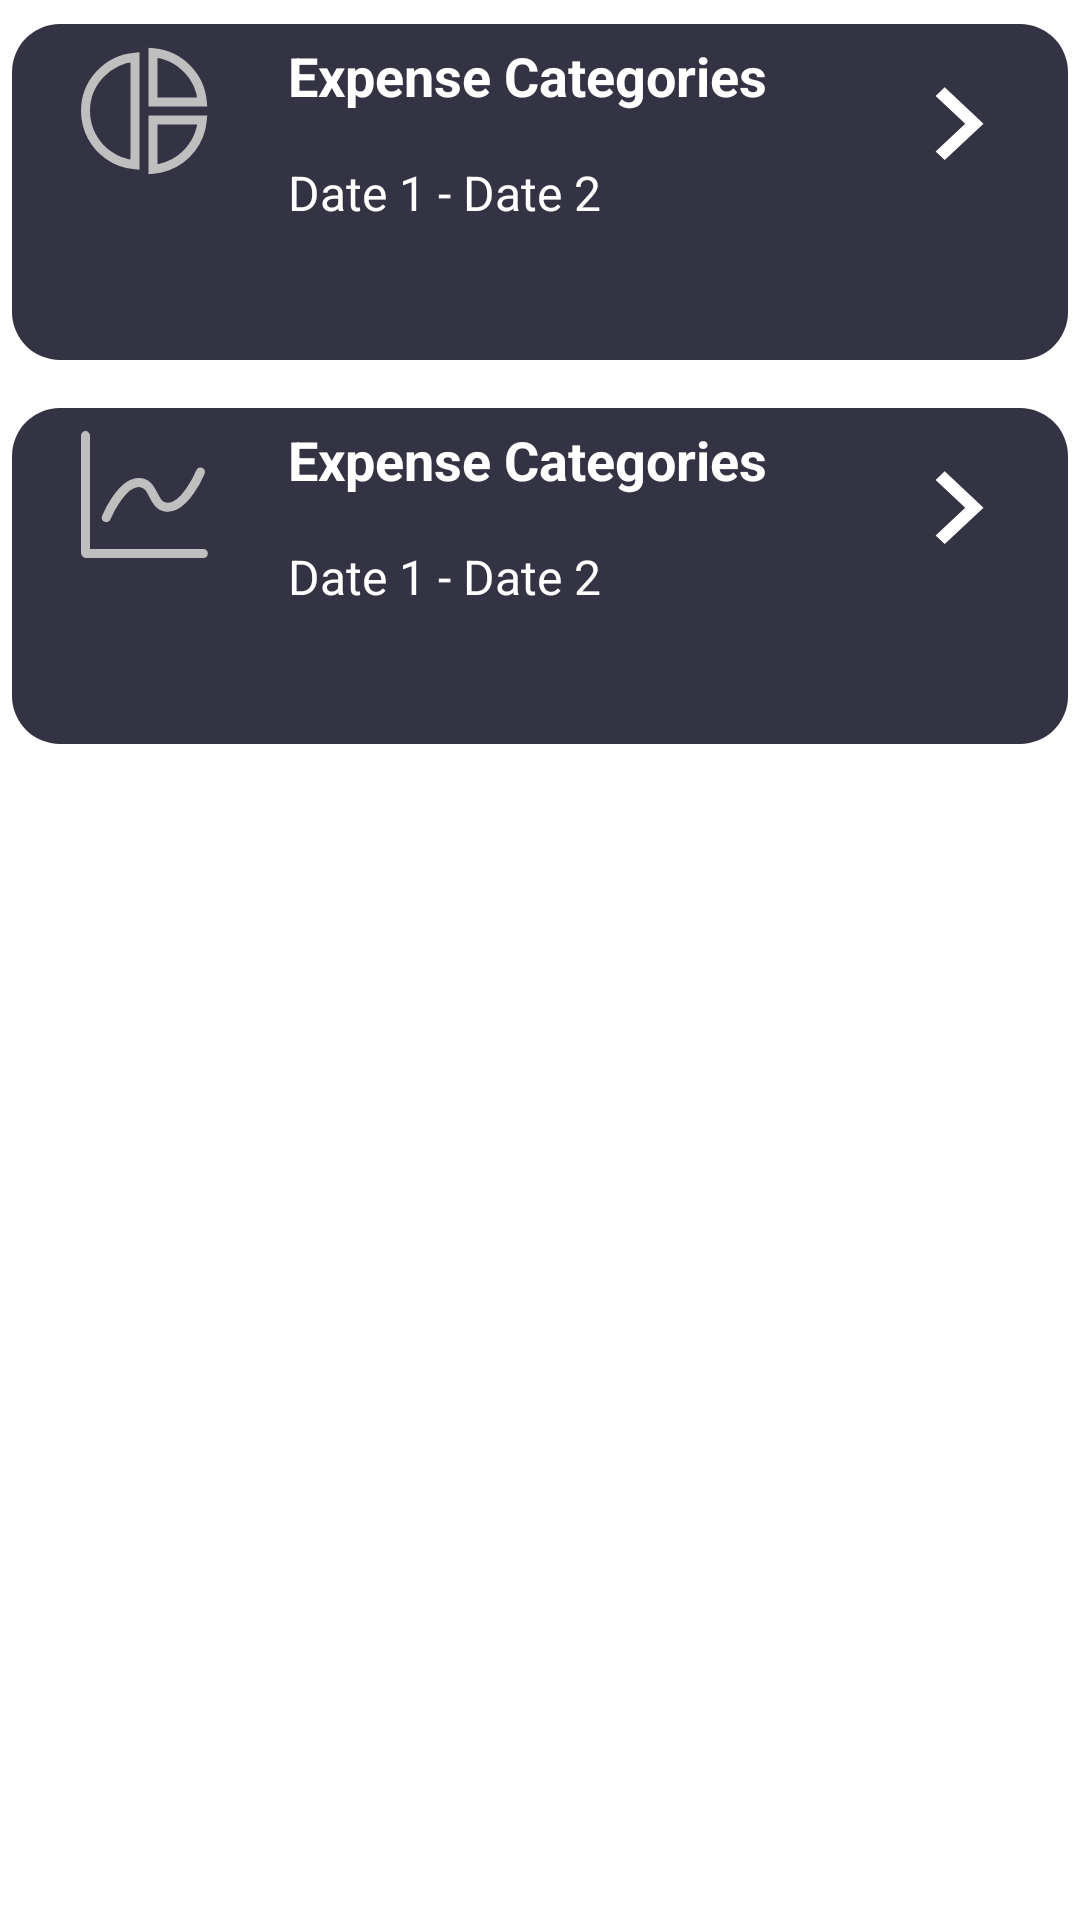

Produce the Android XML layout that renders to this screen, including the resource entries it uses.
<!-- AndroidManifest.xml: application theme AppTheme -->
<!-- res/layout/fragment_expenses_insight.xml -->
<?xml version="1.0" encoding="utf-8"?>
<androidx.constraintlayout.widget.ConstraintLayout xmlns:android="http://schemas.android.com/apk/res/android"
    xmlns:tools="http://schemas.android.com/tools"
    android:layout_width="match_parent"
    android:layout_height="match_parent"
    android:padding="4dp"
    xmlns:app="http://schemas.android.com/apk/res-auto">

    <androidx.constraintlayout.widget.ConstraintLayout
        android:id="@+id/cl_chart_categories"
        android:layout_width="0dp"
        android:layout_height="wrap_content"
        android:layout_marginTop="4dp"
        android:background="@drawable/shape_rounded_bg_expense"
        app:layout_constraintEnd_toEndOf="parent"
        app:layout_constraintStart_toStartOf="parent"
        app:layout_constraintTop_toTopOf="parent"
        android:focusable="true"
        android:clickable="true">

        <ImageView
            android:id="@+id/iv_chart_categories"
            android:layout_width="48dp"
            android:layout_height="48dp"
            android:layout_marginStart="16dp"
            app:layout_constraintStart_toStartOf="parent"
            app:layout_constraintTop_toTopOf="parent"
            app:srcCompat="@drawable/icon_pie_chart" />


        <TextView
            android:id="@+id/tv_insight_title_categories"
            style="@style/InsightTextStyle"
            android:layout_width="0dp"
            android:layout_height="wrap_content"
            android:layout_marginStart="24dp"
            android:layout_marginEnd="16dp"
            android:textStyle="bold"
            android:textSize="18dp"
            android:text="Expense Categories"
            app:layout_constraintEnd_toStartOf="@+id/iv_arrow_navigate_categories"
            app:layout_constraintStart_toEndOf="@+id/iv_chart_categories"
            app:layout_constraintTop_toTopOf="parent" />

        <TextView
            android:id="@+id/tv_insight_date_categories"
            style="@style/InsightTextStyle"
            android:layout_width="0dp"
            android:layout_height="wrap_content"
            android:layout_marginStart="24dp"
            android:layout_marginTop="16dp"
            android:layout_marginEnd="16dp"
            android:text="Date 1 - Date 2"
            app:layout_constraintEnd_toStartOf="@+id/iv_arrow_navigate_categories"
            app:layout_constraintStart_toEndOf="@+id/iv_chart_categories"
            app:layout_constraintTop_toBottomOf="@+id/tv_insight_title_categories" />

        <ImageView
            android:id="@+id/iv_arrow_navigate_categories"
            android:layout_width="wrap_content"
            android:layout_height="wrap_content"
            android:layout_marginTop="16dp"
            android:layout_marginEnd="24dp"
            app:layout_constraintEnd_toEndOf="parent"
            app:layout_constraintTop_toTopOf="parent"
            app:srcCompat="@drawable/icon_arrow_right_bright" />

        <LinearLayout
            android:id="@+id/linear_layout_insight_categories"
            android:layout_width="0dp"
            android:layout_height="wrap_content"
            android:layout_marginTop="16dp"
            android:padding="12dp"
            android:orientation="vertical"
            app:layout_constraintEnd_toEndOf="parent"
            app:layout_constraintStart_toStartOf="parent"
            app:layout_constraintTop_toBottomOf="@+id/tv_insight_date_categories">

            <TextView
                android:id="@+id/tv_insight_categories1"
                android:layout_width="match_parent"
                android:layout_height="wrap_content"
                style="@style/InsightTextStyle"
                android:visibility="gone"
                tools:text="Total Spending : RM1000"/>

            <TextView
                android:id="@+id/tv_insight_categories2"
                android:layout_width="match_parent"
                android:layout_height="wrap_content"
                style="@style/InsightTextStyle"
                android:visibility="gone"
                tools:text="Top Spending Categories" />

            <TextView
                android:id="@+id/tv_insight_categories3"
                android:layout_width="match_parent"
                android:layout_height="wrap_content"
                style="@style/InsightTextStyle"
                android:visibility="gone"
                tools:text="TextView"/>
        </LinearLayout>
    </androidx.constraintlayout.widget.ConstraintLayout>

    <androidx.constraintlayout.widget.ConstraintLayout
        android:id="@+id/cl_chart_monthly_expense"
        android:layout_width="0dp"
        android:layout_height="wrap_content"
        android:layout_marginTop="16dp"
        android:clickable="true"
        android:focusable="true"
        android:background="@drawable/shape_rounded_bg_expense"
        app:layout_constraintEnd_toEndOf="parent"
        app:layout_constraintHorizontal_bias="0.0"
        app:layout_constraintStart_toStartOf="parent"
        app:layout_constraintTop_toBottomOf="@+id/cl_chart_categories">

        <ImageView
            android:id="@+id/iv_chart_monthly_expense"
            android:layout_width="48dp"
            android:layout_height="48dp"
            android:layout_marginStart="16dp"
            app:layout_constraintStart_toStartOf="parent"
            app:layout_constraintTop_toTopOf="parent"
            app:srcCompat="@drawable/icon_line_chart" />


        <TextView
            android:id="@+id/tv_insight_title_monthly_expense"
            android:layout_width="0dp"
            android:layout_height="wrap_content"
            android:layout_marginStart="24dp"
            android:layout_marginEnd="16dp"
            android:textStyle="bold"
            android:textSize="18dp"
            style="@style/InsightTextStyle"
            android:text="Expense Categories"
            app:layout_constraintEnd_toStartOf="@+id/iv_arrow_navigate_monthly_expense"
            app:layout_constraintStart_toEndOf="@+id/iv_chart_monthly_expense"
            app:layout_constraintTop_toTopOf="parent" />

        <TextView
            android:id="@+id/tv_insight_date_monthly_expense"
            android:layout_width="0dp"
            android:layout_height="wrap_content"
            android:layout_marginStart="24dp"
            android:layout_marginTop="16dp"
            android:layout_marginEnd="16dp"
            style="@style/InsightTextStyle"
            android:text="Date 1 - Date 2"
            app:layout_constraintEnd_toStartOf="@+id/iv_arrow_navigate_monthly_expense"
            app:layout_constraintStart_toEndOf="@+id/iv_chart_monthly_expense"
            app:layout_constraintTop_toBottomOf="@+id/tv_insight_title_monthly_expense" />

        <ImageView
            android:id="@+id/iv_arrow_navigate_monthly_expense"
            android:layout_width="wrap_content"
            android:layout_height="wrap_content"
            android:layout_marginTop="16dp"
            android:layout_marginEnd="24dp"
            app:layout_constraintEnd_toEndOf="parent"
            app:layout_constraintTop_toTopOf="parent"
            app:srcCompat="@drawable/icon_arrow_right_bright" />

        <LinearLayout
            android:id="@+id/linear_layout_insight_monthly_expense"
            android:layout_width="0dp"
            android:layout_height="wrap_content"
            android:layout_marginTop="16dp"
            android:orientation="vertical"
            android:padding="12dp"
            app:layout_constraintEnd_toEndOf="parent"
            app:layout_constraintStart_toStartOf="parent"
            app:layout_constraintTop_toBottomOf="@+id/tv_insight_date_monthly_expense">

            <TextView
                android:id="@+id/tv_insight_monthly_expense1"
                android:layout_width="match_parent"
                android:layout_height="wrap_content"
                style="@style/InsightTextStyle"
                android:visibility="gone"
                tools:text="Total Expenses : RM1000.00" />

            <TextView
                android:id="@+id/tv_insight_monthly_expense2"
                android:layout_width="match_parent"
                android:layout_height="wrap_content"
                style="@style/InsightTextStyle"
                android:visibility="gone"
                tools:text="Average Daily Expenses This Month : RM1000.00" />

            <TextView
                android:id="@+id/tv_insight_monthly_expense3"
                android:layout_width="match_parent"
                android:layout_height="wrap_content"
                style="@style/InsightTextStyle"
                android:visibility="gone"
                tools:text="Change From Previous Month : -RM1000.00 (50.00%)" />
        </LinearLayout>
    </androidx.constraintlayout.widget.ConstraintLayout>


</androidx.constraintlayout.widget.ConstraintLayout>
<!-- resources referenced by this layout -->
<resources>
  <!-- drawable icon_arrow_right_bright (drawable) -->
  <vector xmlns:android="http://schemas.android.com/apk/res/android"
      android:width="17dp"
      android:height="25dp"
      android:viewportWidth="17"
      android:viewportHeight="25">
    <path
        android:pathData="M3.91,24.364L0.872,21.515L10.74,12.243L0.872,2.97L3.91,0.121L16.837,12.243L3.91,24.364Z"
        android:fillColor="#ffffff"/>
  </vector>
  <!-- drawable icon_line_chart (drawable) -->
  <vector xmlns:android="http://schemas.android.com/apk/res/android"
      android:width="50dp"
      android:height="50dp"
      android:viewportWidth="50"
      android:viewportHeight="50">
    <path
        android:pathData="M4.687,4.375V44.993C4.687,45.166 4.827,45.306 4.999,45.306H45.618"
        android:strokeWidth="3.12453"
        android:fillColor="#00000000"
        android:strokeColor="#BFBFBF"
        android:strokeLineCap="round"/>
    <path
        android:pathData="M44.612,17.014C44.612,17.014 39.065,30.358 32.461,29.166C27.876,28.339 28.61,21.558 24.025,20.73C17.42,19.538 11.873,32.882 11.873,32.882"
        android:strokeWidth="3.12453"
        android:fillColor="#00000000"
        android:strokeColor="#BFBFBF"
        android:strokeLineCap="round"/>
  </vector>
  <!-- drawable icon_pie_chart (drawable) -->
  <vector xmlns:android="http://schemas.android.com/apk/res/android"
      android:width="50dp"
      android:height="50dp"
      android:viewportWidth="50"
      android:viewportHeight="50">
    <path
        android:pathData="M4.688,25C4.688,15.171 12.252,7.107 21.875,6.314V25V43.686C18.428,43.402 15.247,42.186 12.581,40.289C7.801,36.888 4.688,31.308 4.688,25Z"
        android:strokeWidth="3.125"
        android:fillColor="#00000000"
        android:strokeColor="#BFBFBF"/>
    <path
        android:pathData="M28.125,28.125H45.248C44.64,35.512 39.745,41.69 33.053,44.159C31.498,44.733 29.845,45.107 28.125,45.248L28.125,28.125Z"
        android:strokeWidth="3.125"
        android:fillColor="#00000000"
        android:strokeColor="#BFBFBF"/>
    <path
        android:pathData="M28.125,4.752C37.233,5.502 44.498,12.767 45.248,21.875H28.125V4.752Z"
        android:strokeWidth="3.125"
        android:fillColor="#00000000"
        android:strokeColor="#BFBFBF"/>
  </vector>
  <!-- drawable shape_rounded_bg_expense (drawable) -->
  <?xml version="1.0" encoding="utf-8"?>
  <shape xmlns:android="http://schemas.android.com/apk/res/android">
      <solid android:color="#333344"/>
      <corners android:radius="16dp"/>
      <padding
          android:left="4dp"
          android:top="5dp"
          android:right="4dp"
          android:bottom="5dp"/>
  </shape>
  <style name="InsightTextStyle">
          <item name="android:textSize">16dp</item>
          <item name="android:textColor">@android:color/white</item>
          <item name="android:layout_width">match_parent</item>
          <item name="android:layout_height">wrap_content</item>
          <item name="android:gravity">center_vertical</item>
      </style>
  <style name="AppTheme" parent="Theme.MaterialComponents.DayNight.NoActionBar">
          
          
          
          <item name="android:textColor">@color/white</item>
          <item name="android:textColorPrimary">@color/white</item>
          <item name="android:textColorSecondary">@color/grey_500</item>
      </style>
  
      //Card Styles
  <color name="white">#FFFFFFFF</color>
  <color name="grey_500">#9E9E9E</color>
</resources>
